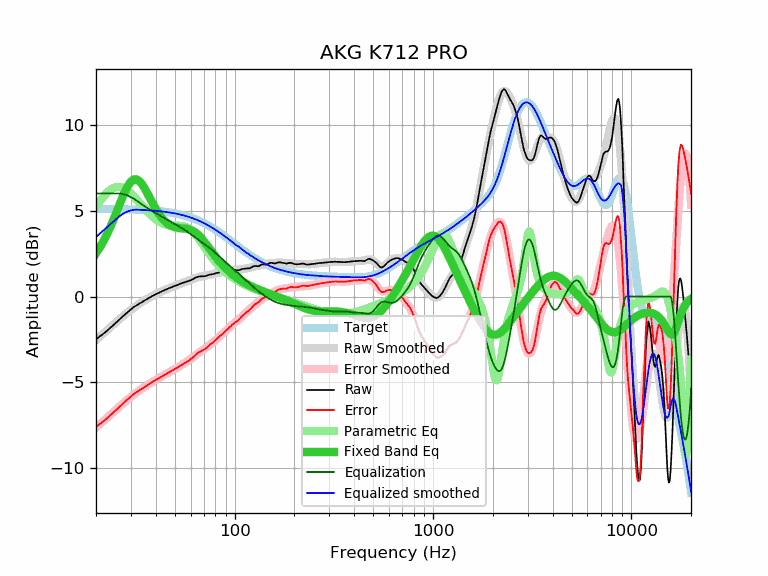

Source data for this figure (header and first rows):
frequency, raw, error, smoothed, error_smoothed, equalization, parametric_eq, equalized_raw, equalized_smoothed, target
20, -2.49, -7.59, -2.53, -7.63, 6.00, 2.51, 3.51, 3.47, 5.10
21, -2.30, -7.40, -2.32, -7.42, 6.00, 2.89, 3.70, 3.68, 5.10
22, -2.13, -7.23, -2.11, -7.21, 6.00, 3.30, 3.87, 3.89, 5.10
23, -1.94, -7.04, -1.91, -7.00, 6.00, 3.75, 4.06, 4.09, 5.09
24, -1.75, -6.84, -1.72, -6.81, 6.00, 4.23, 4.25, 4.28, 5.09
25, -1.56, -6.65, -1.54, -6.63, 6.00, 4.72, 4.44, 4.46, 5.09
26, -1.38, -6.47, -1.37, -6.45, 6.00, 5.22, 4.62, 4.63, 5.09
27, -1.21, -6.29, -1.20, -6.29, 5.98, 5.69, 4.77, 4.77, 5.08
28, -1.04, -6.12, -1.05, -6.13, 5.93, 6.11, 4.89, 4.88, 5.08
29, -0.89, -5.97, -0.91, -5.98, 5.87, 6.45, 4.98, 4.96, 5.07
30, -0.74, -5.81, -0.77, -5.84, 5.79, 6.69, 5.05, 5.02, 5.07
31, -0.61, -5.68, -0.65, -5.71, 5.70, 6.81, 5.08, 5.05, 5.06
32, -0.51, -5.57, -0.53, -5.59, 5.59, 6.82, 5.08, 5.06, 5.06
33, -0.42, -5.47, -0.43, -5.48, 5.48, 6.73, 5.05, 5.05, 5.05
34, -0.33, -5.38, -0.33, -5.37, 5.37, 6.56, 5.04, 5.04, 5.04
35, -0.24, -5.28, -0.24, -5.27, 5.27, 6.34, 5.03, 5.04, 5.04
36, -0.16, -5.19, -0.15, -5.18, 5.18, 6.09, 5.02, 5.03, 5.03
37, -0.08, -5.10, -0.07, -5.09, 5.09, 5.83, 5.01, 5.02, 5.02
38, -0.00, -5.01, 0.00, -5.01, 5.01, 5.57, 5.01, 5.01, 5.01
39, 0.07, -4.93, 0.07, -4.93, 4.93, 5.33, 5.00, 5.00, 5.00
40, 0.13, -4.86, 0.13, -4.86, 4.86, 5.11, 4.98, 4.99, 4.99
41, 0.19, -4.79, 0.19, -4.79, 4.79, 4.91, 4.97, 4.98, 4.98
42, 0.25, -4.72, 0.25, -4.72, 4.72, 4.73, 4.96, 4.97, 4.97
43, 0.31, -4.65, 0.31, -4.65, 4.65, 4.57, 4.96, 4.95, 4.95
44, 0.36, -4.58, 0.36, -4.58, 4.58, 4.44, 4.94, 4.94, 4.94
45, 0.41, -4.52, 0.41, -4.52, 4.52, 4.33, 4.93, 4.92, 4.93
46, 0.46, -4.45, 0.45, -4.46, 4.46, 4.24, 4.91, 4.91, 4.91
47, 0.50, -4.40, 0.50, -4.39, 4.39, 4.16, 4.89, 4.89, 4.89
48, 0.54, -4.34, 0.54, -4.33, 4.33, 4.11, 4.87, 4.88, 4.88
49, 0.59, -4.27, 0.58, -4.28, 4.28, 4.06, 4.86, 4.86, 4.86
50, 0.62, -4.22, 0.62, -4.22, 4.22, 4.03, 4.84, 4.84, 4.84
51, 0.66, -4.16, 0.66, -4.16, 4.16, 4.01, 4.82, 4.82, 4.82
52, 0.70, -4.10, 0.69, -4.10, 4.10, 3.99, 4.80, 4.80, 4.80
53, 0.74, -4.04, 0.73, -4.05, 4.05, 3.98, 4.78, 4.78, 4.78
54, 0.77, -3.99, 0.76, -3.99, 3.99, 3.97, 4.76, 4.75, 4.75
55, 0.81, -3.92, 0.80, -3.93, 3.93, 3.96, 4.74, 4.73, 4.73
56, 0.83, -3.88, 0.83, -3.87, 3.87, 3.95, 4.70, 4.71, 4.71
57, 0.86, -3.82, 0.87, -3.81, 3.81, 3.94, 4.67, 4.68, 4.68
58, 0.89, -3.77, 0.90, -3.75, 3.75, 3.93, 4.64, 4.66, 4.66
59, 0.92, -3.71, 0.94, -3.69, 3.69, 3.91, 4.61, 4.63, 4.63
60, 0.95, -3.65, 0.97, -3.63, 3.63, 3.88, 4.58, 4.60, 4.60
61, 0.99, -3.58, 1.00, -3.57, 3.57, 3.84, 4.56, 4.57, 4.57
62, 1.03, -3.51, 1.03, -3.51, 3.51, 3.80, 4.54, 4.54, 4.54
63, 1.08, -3.43, 1.06, -3.45, 3.45, 3.75, 4.53, 4.51, 4.51
64, 1.12, -3.36, 1.09, -3.39, 3.39, 3.69, 4.51, 4.48, 4.48
65, 1.15, -3.30, 1.11, -3.33, 3.33, 3.63, 4.48, 4.45, 4.45
66, 1.17, -3.25, 1.13, -3.28, 3.28, 3.55, 4.45, 4.41, 4.41
67, 1.17, -3.21, 1.15, -3.23, 3.23, 3.48, 4.39, 4.38, 4.38
68, 1.18, -3.17, 1.17, -3.18, 3.18, 3.39, 4.35, 4.35, 4.35
69, 1.18, -3.13, 1.19, -3.12, 3.12, 3.31, 4.30, 4.31, 4.31
70, 1.18, -3.10, 1.20, -3.07, 3.07, 3.22, 4.25, 4.27, 4.27
71, 1.19, -3.05, 1.21, -3.02, 3.02, 3.13, 4.21, 4.24, 4.24
72, 1.21, -2.99, 1.23, -2.97, 2.97, 3.03, 4.18, 4.20, 4.20
73, 1.23, -2.94, 1.24, -2.92, 2.92, 2.94, 4.15, 4.16, 4.16
74, 1.26, -2.87, 1.25, -2.87, 2.87, 2.85, 4.13, 4.12, 4.12
75, 1.28, -2.81, 1.27, -2.82, 2.82, 2.76, 4.09, 4.09, 4.09
76, 1.29, -2.76, 1.28, -2.76, 2.76, 2.67, 4.05, 4.05, 4.05
77, 1.30, -2.71, 1.30, -2.71, 2.71, 2.58, 4.01, 4.01, 4.01
78, 1.31, -2.66, 1.31, -2.65, 2.65, 2.49, 3.96, 3.97, 3.97
79, 1.33, -2.60, 1.33, -2.60, 2.60, 2.41, 3.92, 3.93, 3.93
... 553 more rows
